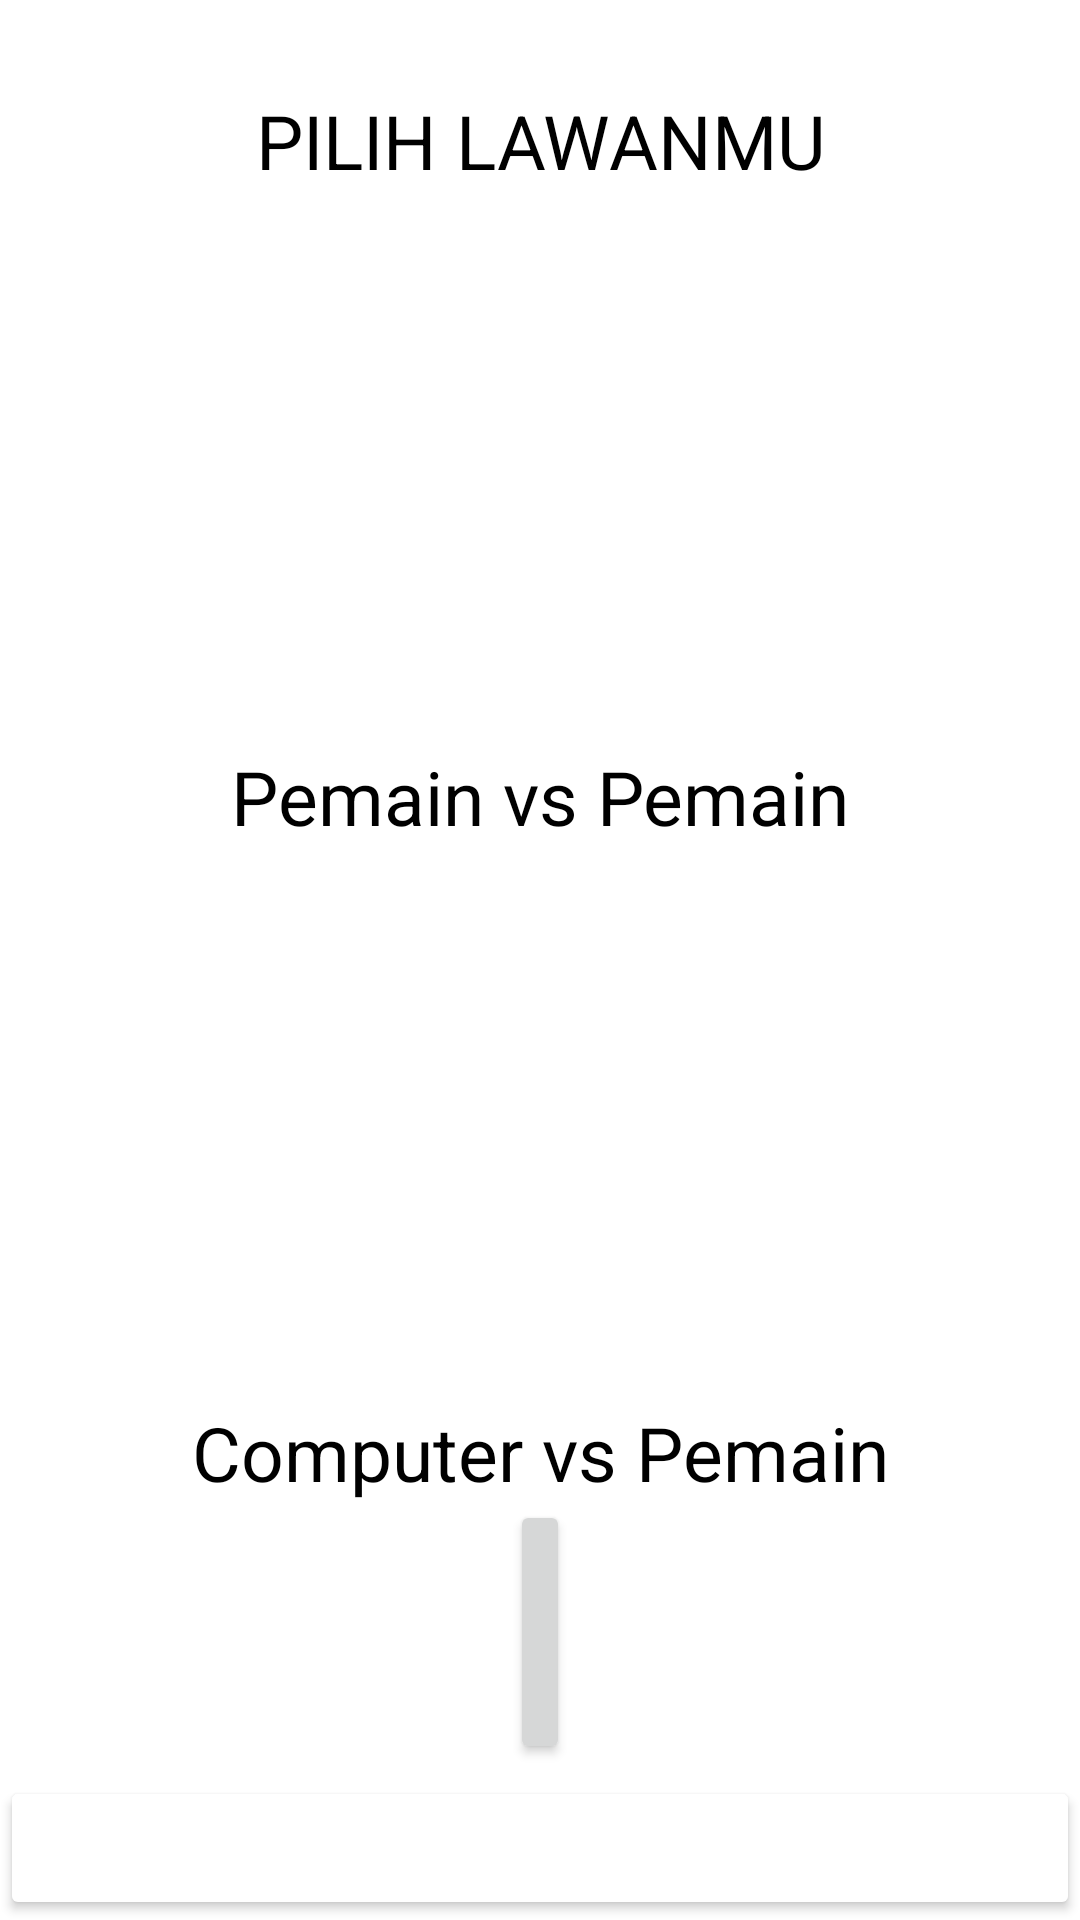

Here is an Android app screen rendered from its layout file. Give the layout XML and the strings, colors and styles it references.
<!-- AndroidManifest.xml: application theme Theme.MyApplicationbab5 -->
<!-- res/layout/activity_main2.xml -->
<?xml version="1.0" encoding="utf-8"?>
<RelativeLayout xmlns:android="http://schemas.android.com/apk/res/android"
    xmlns:tools="http://schemas.android.com/tools"
    android:layout_width="match_parent"
    android:layout_height="match_parent"
    android:orientation="vertical"
    tools:context=".MainActivity2">

    <TextView
        android:id="@+id/tvPilihLawanmu"
        android:text="@string/pilih_lawanmu"
        android:textAlignment="center"
        android:layout_width="match_parent"
        android:layout_height="wrap_content"
        android:textColor="@color/black"
        android:textSize="25sp"
        android:layout_alignParentStart="true"
        android:layout_alignParentEnd="true"
        android:layout_marginTop="30dp"
        />

    <ImageView
        android:id="@+id/ivPemainvsPemain"
        android:layout_width="match_parent"
        android:layout_height="175dp"
        android:layout_below="@+id/tvPilihLawanmu"
        android:src="@drawable/landing_page_1"
        android:paddingTop="20dp"
        />

    <TextView
        android:id="@+id/tvPemainvsPemain"
        android:text="@string/pemain_vs_pemain"
        android:textAlignment="center"
        android:layout_width="match_parent"
        android:layout_height="wrap_content"
        android:textColor="@color/black"
        android:textSize="25sp"
        android:layout_below="@+id/ivPemainvsPemain"
        android:layout_marginTop="10dp"
        />

    <ImageView
        android:id="@+id/ivPemainvsComputer"
        android:layout_width="match_parent"
        android:layout_height="175dp"
        android:layout_below="@+id/tvPemainvsPemain"
        android:src="@drawable/landing_page_2"
        android:paddingTop="20dp"
        />

    <TextView
        android:id="@+id/tvPemainvsComputer"
        android:text="@string/computer_vs_pemain"
        android:textAlignment="center"
        android:layout_width="match_parent"
        android:layout_height="wrap_content"
        android:textColor="@color/black"
        android:textSize="25sp"
        android:layout_below="@+id/ivPemainvsComputer"
        android:layout_marginTop="10dp" />

    <Button
        android:id="@+id/btnPlay"
        android:layout_width="wrap_content"
        android:layout_height="wrap_content"
        android:text="@string/play"
        android:layout_marginTop="500dp"
        android:layout_marginHorizontal="170dp" />

    <Button
        android:id="@+id/btnSnackbar"
        android:layout_width="wrap_content"
        android:layout_height="wrap_content"
        android:backgroundTint="@color/white"
        android:layout_alignParentEnd="true"
        android:layout_alignParentStart="true"
        android:layout_alignParentBottom="true"
        />

</RelativeLayout>
<!-- resources referenced by this layout -->
<resources>
  <color name="black">#FF000000</color>
  <color name="white">#FFFFFFFF</color>
  <string name="computer_vs_pemain">Computer vs Pemain</string>
  <string name="pemain_vs_pemain">Pemain vs Pemain</string>
  <string name="pilih_lawanmu">PILIH LAWANMU</string>
  <string name="play">Play</string>
  <style name="Theme.MyApplicationbab5" parent="Theme.MaterialComponents.DayNight.DarkActionBar">
          
          <item name="colorPrimary">@color/purple_500</item>
          <item name="colorPrimaryVariant">@color/purple_700</item>
          <item name="colorOnPrimary">@color/white</item>
          
          <item name="colorSecondary">@color/teal_200</item>
          <item name="colorSecondaryVariant">@color/teal_700</item>
          <item name="colorOnSecondary">@color/black</item>
          
          <item name="android:statusBarColor" tools:targetApi="l">?attr/colorPrimaryVariant</item>
          
      </style>
  <color name="purple_500">#FF6200EE</color>
  <color name="purple_700">#FF3700B3</color>
  <color name="teal_200">#FF03DAC5</color>
  <color name="teal_700">#FF018786</color>
</resources>
